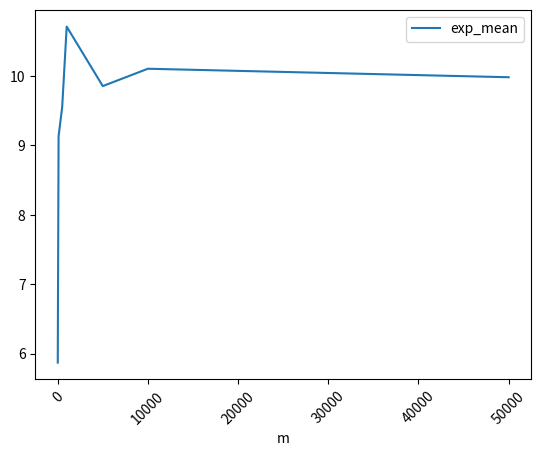
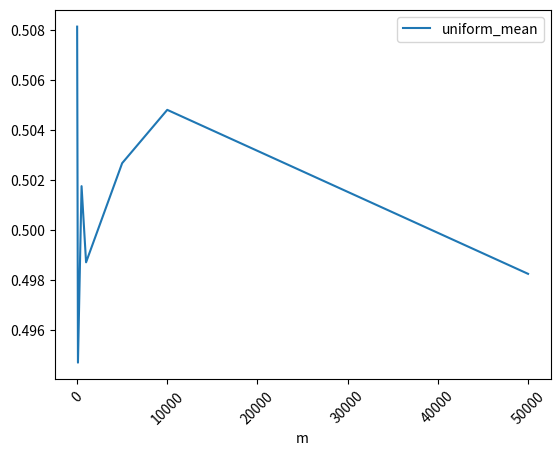
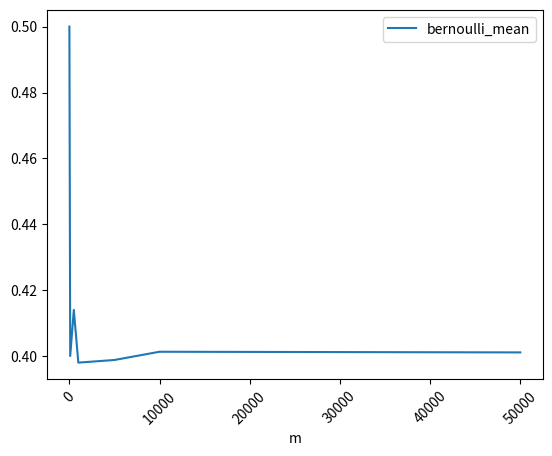

Source code (Python) for these figures, in order:
'''
[redacted]
[redacted]
1)Generate a random data set x1 , . . . , xm of size m for
(a) Exponential Distribution,
(b) Uniform Distribution (self-study),
(c) Bernoulli Distribution.
Plot the sample mean (x1 + . . . + xm )/m for m = 10, 100, 500, 1000, 5000, 10000, 50000 for 
(a), (b), (c). This way, verify the weak law of large numbers (WLLN).

'''
from scipy.stats import expon,bernoulli,uniform
import pandas as pd
import numpy as np
import matplotlib.pyplot as plt
#generating random data set from exponential distribution 
#m=10
arr1 = expon.rvs(scale=10, size=10)
#print(arr1)
sum1=0
#we got the data set(x1,x2,x3,...xm) and now we will calculate its mean
for i in range(0,len(arr1)):
    sum1 = sum1 + arr1[i]
print(f"SUM IS {sum1}\n")
print(f"The value of 'm' is : {len(arr1)}\n")
mean1=sum1/len(arr1)
print(f"The Mean : {mean1}\n")
#m=100
arr2 = expon.rvs(scale=10, size=100)
#print(arr2)
sum2=0
#we got the data set(x1,x2,x3,...xm) and now we will calculate its mean
for i in range(0,len(arr2)):
    sum2 = sum2 + arr2[i]
print(f"SUM IS {sum2}\n")
print(f"The value of 'm' is : {len(arr2)}\n")
mean2=sum2/len(arr2)
print(f"The Mean : {mean2}\n")
#m=500
arr3 = expon.rvs(scale=10, size=500)
#print(arr3)
sum3=0
#we got the data set(x1,x2,x3,...xm) and now we will calculate its mean
for i in range(0,len(arr3)):
    sum3 = sum3 + arr3[i]
print(f"SUM IS {sum3}\n")
print(f"The value of 'm' is : {len(arr3)}\n")
mean3=sum3/len(arr3)
print(f"The Mean : {mean3}\n")
#m=1000
arr4 = expon.rvs(scale=10, size=1000)
#print(arr4)
sum4=0
#we got the data set(x1,x2,x3,...xm) and now we will calculate its mean
for i in range(0,len(arr4)):
    sum4= sum4 + arr4[i]
print(f"SUM IS {sum4}\n")
print(f"The value of 'm' is : {len(arr4)}\n")
mean4=sum4/len(arr4)
print(f"The Mean : {mean4}\n")
#m=5000
arr5 = expon.rvs(scale=10, size=5000)
#print(arr5)
sum5=0
#we got the data set(x1,x2,x3,...xm) and now we will calculate its mean
for i in range(0,len(arr5)):
    sum5 = sum5 + arr5[i]
print(f"SUM IS {sum5}\n")
print(f"The value of 'm' is : {len(arr5)}\n")
mean5=sum5/len(arr5)
print(f"The Mean : {mean5}\n")
#m=10000
arr6 = expon.rvs(scale=10, size=10000)
#print(arr6)
sum6=np.mean(arr6)
#we got the data set(x1,x2,x3,...xm) and now we will calculate its mean
for i in range(0,len(arr6)):
    sum6 = sum6 + arr6[i]
print(f"SUM IS {sum6}\n")
print(f"The value of 'm' is : {len(arr6)}\n")
mean6=sum6/len(arr6)
print(f"The Mean : {mean6}\n")
#m=50000
arr7 = expon.rvs(scale=10, size=50000)
#print(arr3)
sum7=0
#we got the data set(x1,x2,x3,...xm) and now we will calculate its mean
for i in range(0,len(arr7)):
    sum7 = sum7 + arr7[i]
print(f"SUM IS {sum7}\n")
print(f"The value of 'm' is : {len(arr7)}\n")
mean7=sum7/len(arr7)
print(f"The Mean : {mean7}\n")
list_mean=[mean1,mean2,mean3,mean4,mean5,mean6,mean7]
m_val=[10,100,500,1000,5000,10000,50000]
#plotting
df = pd.DataFrame({'m':m_val, 'exp_mean':list_mean})
ax = df.plot(x='m', y='exp_mean', rot=45)

#b
# UNIFORM DISTRIBUTION
#genarating random variables
#m=10
arr21 = uniform.rvs(size=10)
mean21 = np.mean(arr21)
#m=100
arr22 = uniform.rvs(size=100)
mean22 = np.mean(arr22)
#m=500
arr23 = uniform.rvs(size=500)
mean23 = np.mean(arr23)
#m=1000
arr24 = uniform.rvs(size=1000)
mean24 = np.mean(arr24)
#m=5000
arr25 = uniform.rvs(size=5000)
mean25 = np.mean(arr25)
#m=10000
arr26 = uniform.rvs(size=10000)
mean26 = np.mean(arr26)
#m=50000
arr27 = uniform.rvs(size=50000)
mean27 = np.mean(arr27)

#plotting bar graph
list_uni= [mean21,mean22,mean23,mean24,mean25,mean26,mean27]
df2 = pd.DataFrame({'m':m_val, 'uniform_mean':list_uni})
ax2 = df2.plot(x='m', y='uniform_mean', rot=45)

#c
#BERNOULLI DISTRIBUTION
p=0.4 #probablity of success
x=bernoulli(p)
#print(np.round(x.pmf(1),2))
#print(np.round(x.pmf(0), 2))
#m=10
sample1 = x.rvs(10)
mean11=np.mean(sample1)
#print(sum11)
#print(sample1)
#m=100
sample2 = x.rvs(100)
mean12=np.mean(sample2)
#m=500
sample3 = x.rvs(500)
mean13=np.mean(sample3)
#m=1000
sample4 = x.rvs(1000)
mean14=np.mean(sample4)
#m=5000
sample5 = x.rvs(5000)
mean15=np.mean(sample5)
#m=10000
sample6 = x.rvs(10000)
mean16=np.mean(sample6)
#m=50000
sample7 = x.rvs(50000)
mean17=np.mean(sample7)
#plotting bar graph
list1= [mean11,mean12,mean13,mean14,mean15,mean16,mean17]
df1 = pd.DataFrame({'m':m_val, 'bernoulli_mean':list1})
ax1 = df1.plot(x='m', y='bernoulli_mean', rot=45)
'''IN ALL THE THREE CASES THE MEANS ARE SLOWLY STABILIZING WHICH VERIFIES
THE WEAK LAW OF LARGE NUMBERS (WLLN) 
'''
